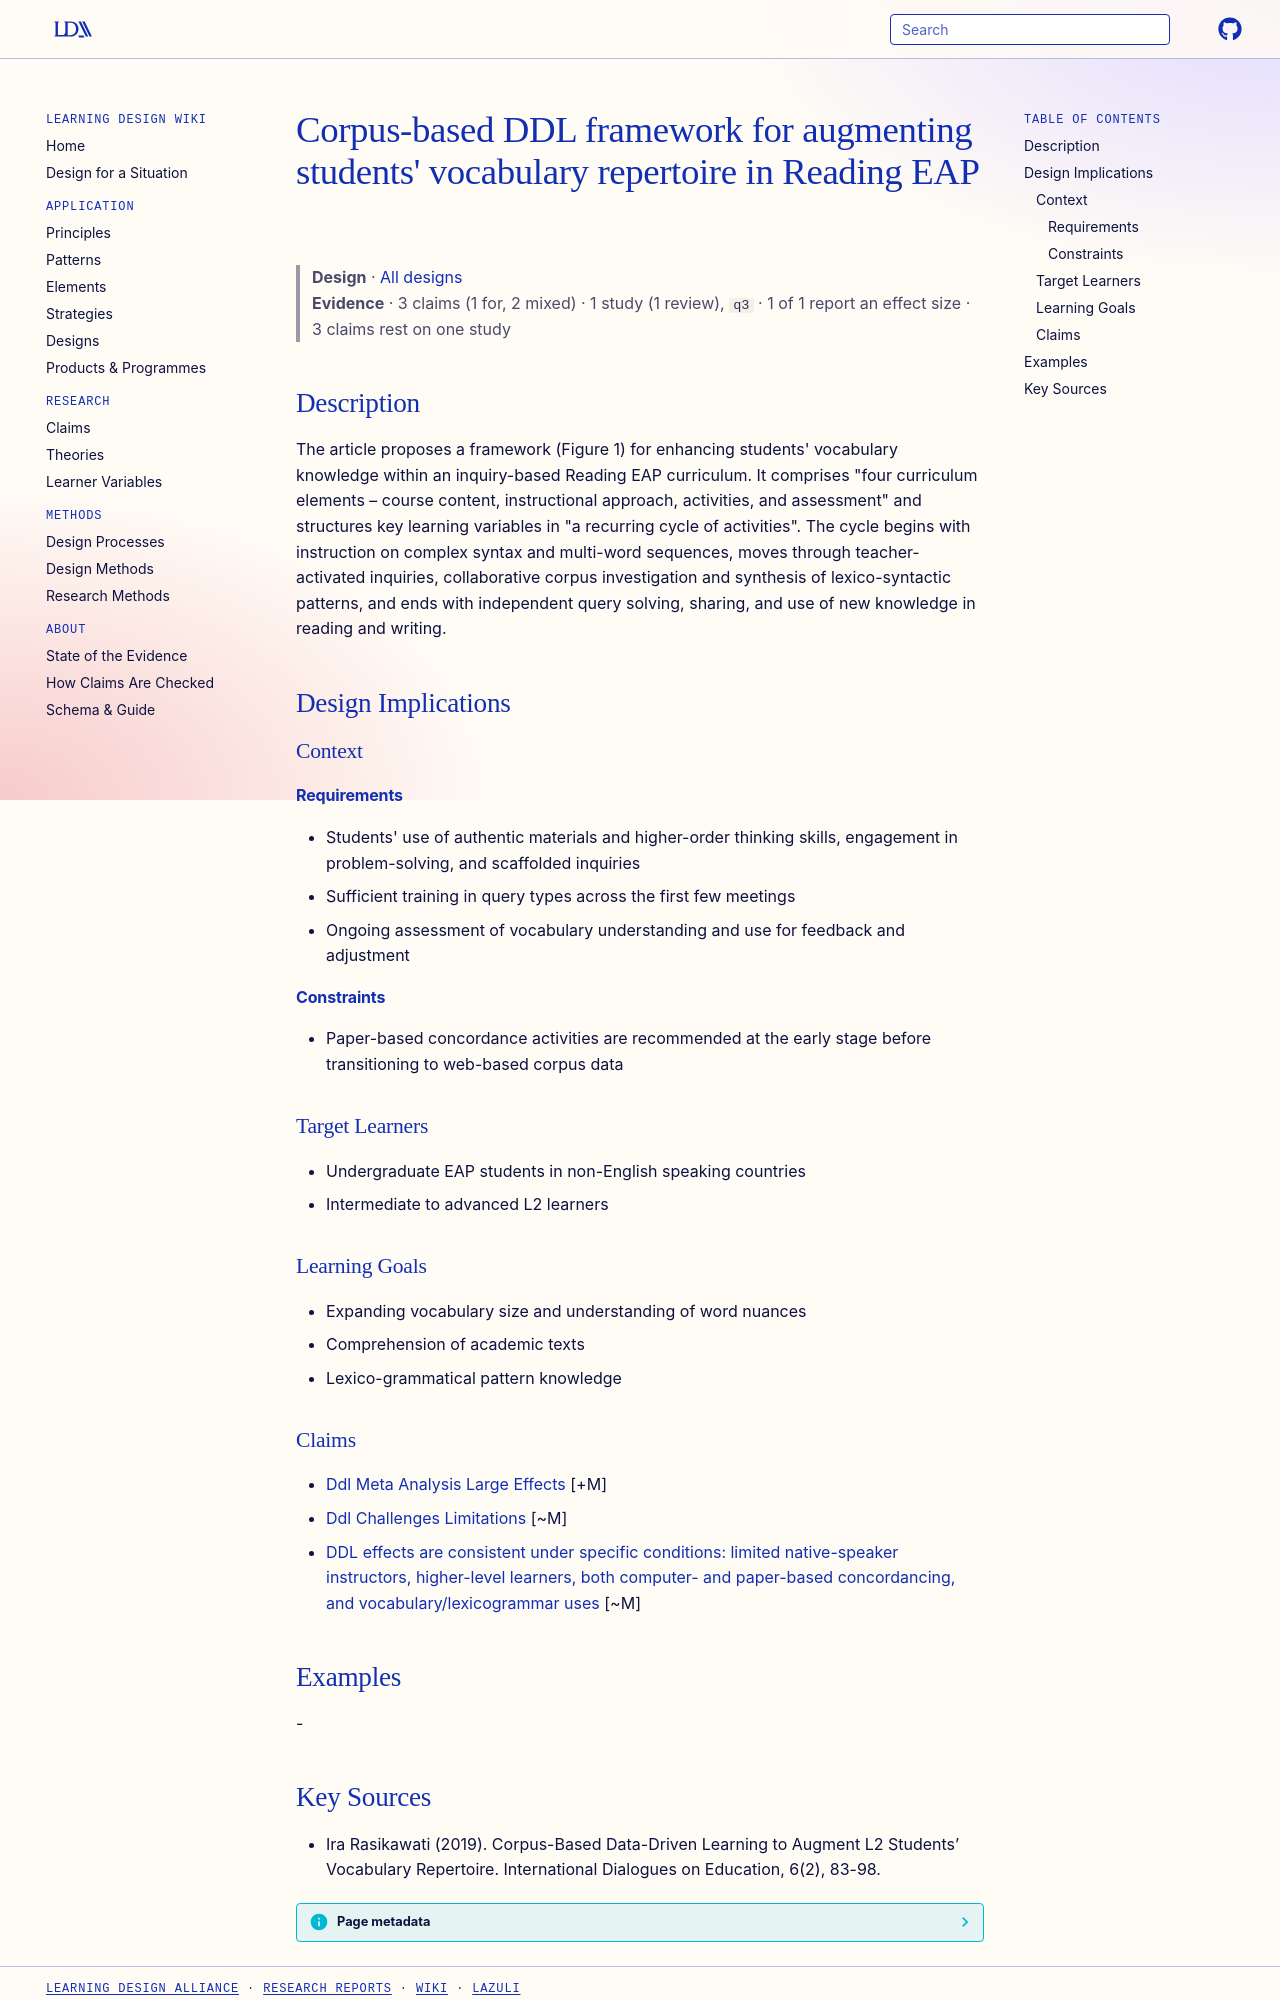

repository: Learning-Design-Alliance/learning-wiki · page: designs/corpus-based-ddl-vocabulary-framework/index.html · generator: mkdocs

---
type: design
id: corpus-based-ddl-vocabulary-framework
title: "Corpus-based DDL framework for augmenting students' vocabulary repertoire in Reading EAP"
description: "The article proposes a framework (Figure 1) for enhancing students' vocabulary knowledge within an inquiry-based Reading EAP curriculum."
status: review
generated:
  by: "process:settle-candidates"
  at: 2026-11-03
sources:
  - id: ira-rasikawati-2019
    title: Ira Rasikawati (2019). Corpus-Based Data-Driven Learning to Augment L2 Students’ Vocabulary Repertoire. International Dialogues on Education, 6(2), 83-98.
    author: Ira Rasikawati
---

# Corpus-based DDL framework for augmenting students' vocabulary repertoire in Reading EAP

> **Design** · [All designs](index.md)
> **Evidence** · 3 claims (1 for, 2 mixed) · 1 study (1 review), `q3` · 1 of 1 report an effect size · 3 claims rest on one study

## Description
The article proposes a framework (Figure 1) for enhancing students' vocabulary knowledge within an inquiry-based Reading EAP curriculum. It comprises "four curriculum elements – course content, instructional approach, activities, and assessment" and structures key learning variables in "a recurring cycle of activities". The cycle begins with instruction on complex syntax and multi-word sequences, moves through teacher-activated inquiries, collaborative corpus investigation and synthesis of lexico-syntactic patterns, and ends with independent query solving, sharing, and use of new knowledge in reading and writing.

## Design Implications

### Context
#### Requirements
- Students' use of authentic materials and higher-order thinking skills, engagement in problem-solving, and scaffolded inquiries
- Sufficient training in query types across the first few meetings
- Ongoing assessment of vocabulary understanding and use for feedback and adjustment
#### Constraints
- Paper-based concordance activities are recommended at the early stage before transitioning to web-based corpus data

### Target Learners
- Undergraduate EAP students in non-English speaking countries
- Intermediate to advanced L2 learners

### Learning Goals
- Expanding vocabulary size and understanding of word nuances
- Comprehension of academic texts
- Lexico-grammatical pattern knowledge

### Claims
- [Ddl Meta Analysis Large Effects](../claims/ddl-meta-analysis-large-effects.md) [+M]
- [Ddl Challenges Limitations](../claims/ddl-challenges-limitations.md) [~M]
- [DDL effects are consistent under specific conditions: limited native-speaker instructors, higher-level learners, both computer- and paper-based concordancing, and vocabulary/lexicogrammar uses](../claims/ddl-effective-conditions.md) [~M]

## Examples
-
